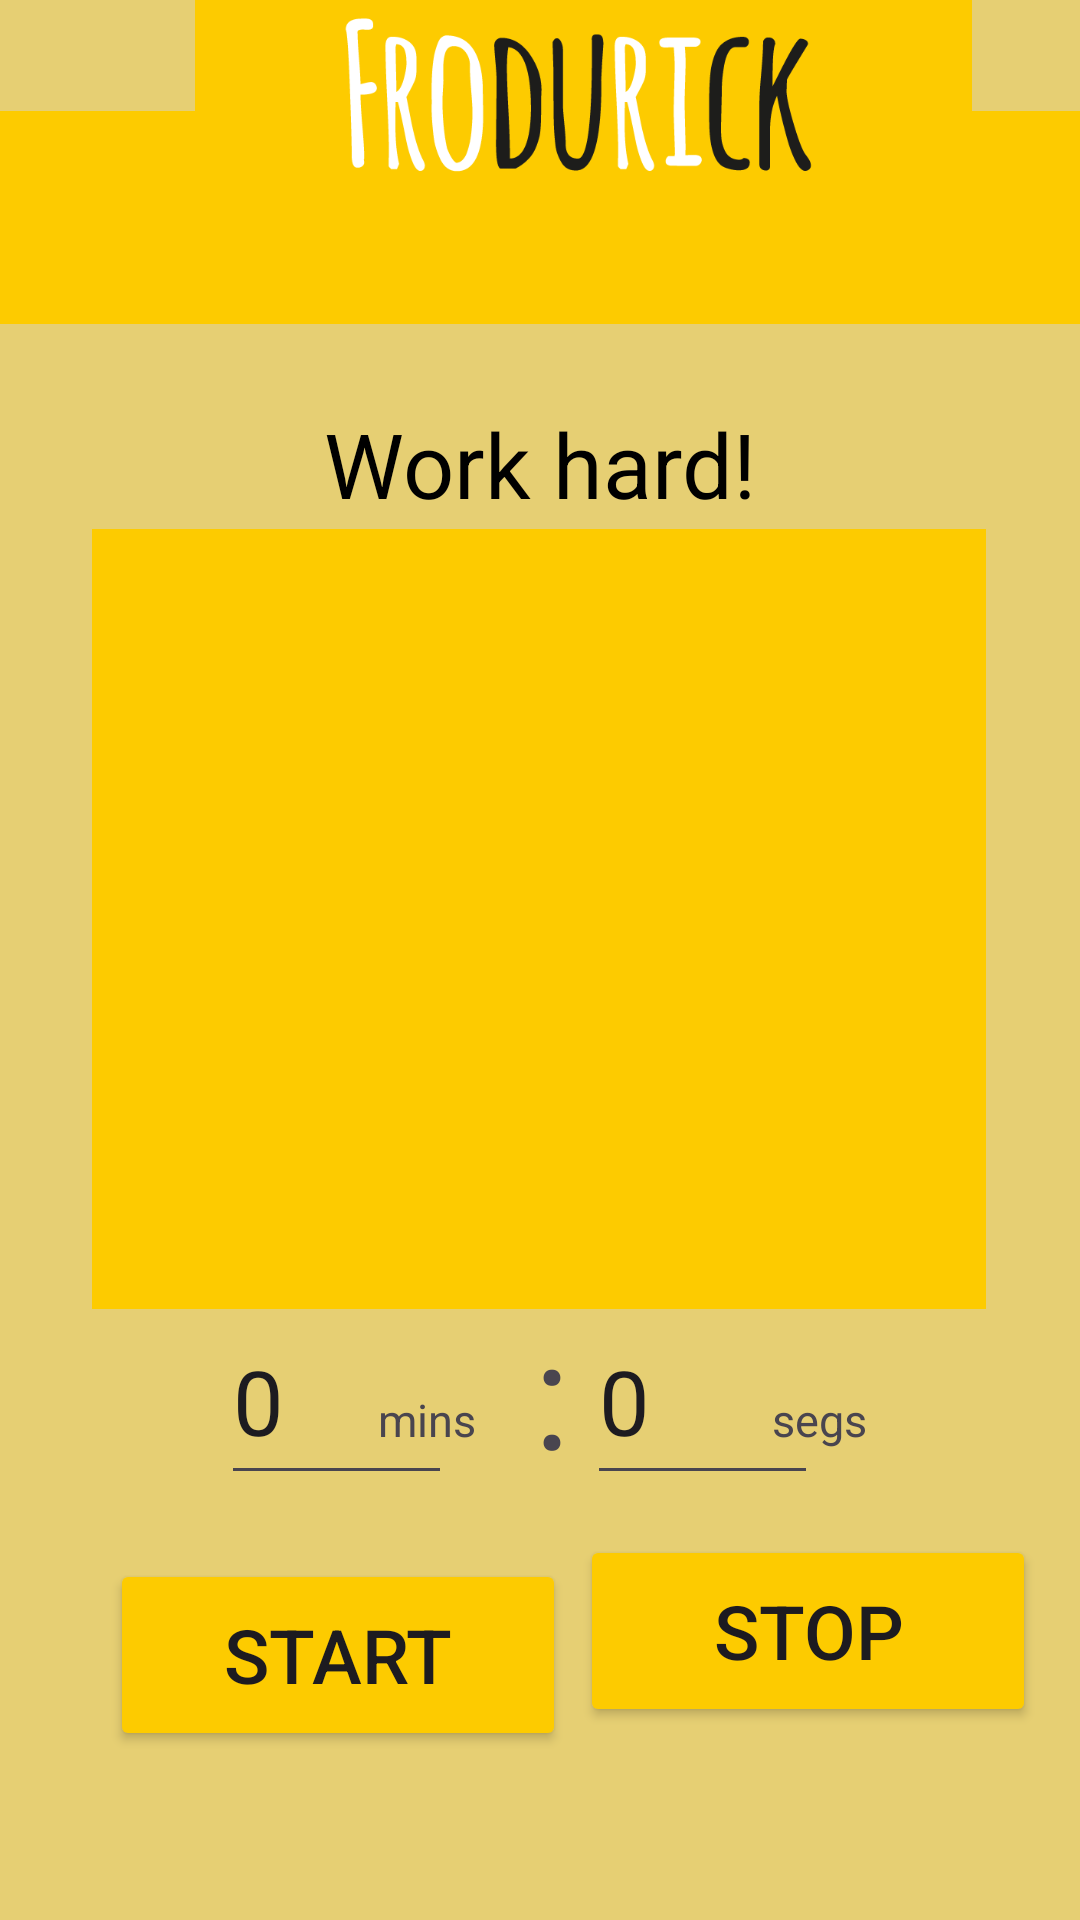

Here is an Android app screen rendered from its layout file. Give the layout XML and the strings, colors and styles it references.
<!-- AndroidManifest.xml: application theme Theme.DuckDuck -->
<!-- res/layout/activity_temporizador.xml -->
<?xml version="1.0" encoding="utf-8"?>
<androidx.constraintlayout.widget.ConstraintLayout xmlns:android="http://schemas.android.com/apk/res/android"
    xmlns:app="http://schemas.android.com/apk/res-auto"
    xmlns:tools="http://schemas.android.com/tools"
    android:layout_width="match_parent"
    android:layout_height="match_parent"
    android:background="@color/WhiteYellow"
    tools:context=".temporizador">

    <View
        android:id="@+id/view"
        android:layout_width="413dp"
        android:layout_height="71dp"
        android:background="@color/BlackYellow"
        app:layout_constraintBottom_toBottomOf="parent"
        app:layout_constraintTop_toTopOf="parent"
        app:layout_constraintVertical_bias="0.065"
        tools:layout_editor_absoluteX="-3dp" />

    <ImageView
        android:id="@+id/imageView7"
        android:layout_width="389dp"
        android:layout_height="71dp"
        app:srcCompat="@drawable/name"
        tools:layout_editor_absoluteX="11dp"
        tools:layout_editor_absoluteY="43dp" />


    <TextView
        android:id="@+id/textView4"
        android:layout_width="wrap_content"
        android:layout_height="wrap_content"
        android:text="Work hard!"
        android:textSize="30dp"
        android:textColor="@color/black"
        app:layout_constraintBottom_toBottomOf="parent"
        app:layout_constraintEnd_toEndOf="parent"
        app:layout_constraintStart_toStartOf="parent"
        app:layout_constraintTop_toTopOf="parent"
        app:layout_constraintVertical_bias="0.224" />

    <ImageView
        android:id="@+id/imgs"
        android:layout_width="298dp"
        android:layout_height="260dp"
        android:src="@color/BlackYellow"
        app:layout_constraintBottom_toBottomOf="parent"
        app:layout_constraintEnd_toEndOf="parent"
        app:layout_constraintHorizontal_bias="0.495"
        app:layout_constraintStart_toStartOf="parent"
        app:layout_constraintTop_toTopOf="parent"
        app:layout_constraintVertical_bias="0.464" />

    <Button
        android:id="@+id/stop"
        android:layout_width="152dp"
        android:layout_height="64dp"
        android:layout_marginBottom="64dp"
        android:backgroundTint="@color/BlackYellow"
        android:text="STOP"
        android:textSize="25dp"
        app:layout_constraintBottom_toBottomOf="parent"
        app:layout_constraintEnd_toEndOf="parent"
        app:layout_constraintHorizontal_bias="0.235"
        app:layout_constraintStart_toEndOf="@+id/start"
        app:layout_constraintTop_toBottomOf="@+id/segsW"
        app:layout_constraintVertical_bias="0.972" />

    <Button
        android:id="@+id/start"
        android:layout_width="152dp"
        android:layout_height="64dp"
        android:backgroundTint="@color/BlackYellow"
        android:text="START"
        android:textSize="25dp"
        app:layout_constraintBottom_toBottomOf="parent"
        app:layout_constraintEnd_toEndOf="parent"
        app:layout_constraintHorizontal_bias="0.177"
        app:layout_constraintStart_toStartOf="parent"
        app:layout_constraintTop_toTopOf="parent"
        app:layout_constraintVertical_bias="0.902" />

    <EditText
        android:id="@+id/minsW"
        android:layout_width="77dp"
        android:layout_height="66dp"
        android:ems="10"
        android:inputType="number"
        android:text="0"
        android:textSize="30dp"
        app:layout_constraintBottom_toBottomOf="parent"
        app:layout_constraintEnd_toEndOf="parent"
        app:layout_constraintHorizontal_bias="0.26"
        app:layout_constraintStart_toStartOf="parent"
        app:layout_constraintTop_toTopOf="parent"
        app:layout_constraintVertical_bias="0.753" />

    <TextView
        android:id="@+id/textView12"
        android:layout_width="89dp"
        android:layout_height="34dp"
        android:layout_marginEnd="88dp"
        android:text="mins"
        android:textSize="15dp"
        app:layout_constraintBottom_toBottomOf="parent"
        app:layout_constraintEnd_toEndOf="parent"
        app:layout_constraintHorizontal_bias="0.688"
        app:layout_constraintStart_toStartOf="parent"
        app:layout_constraintTop_toTopOf="parent"
        app:layout_constraintVertical_bias="0.764" />

    <TextView
        android:id="@+id/textView11"
        android:layout_width="54dp"
        android:layout_height="81dp"
        android:text=":"
        android:textSize="50dp"
        app:layout_constraintBottom_toBottomOf="parent"
        app:layout_constraintEnd_toEndOf="parent"
        app:layout_constraintHorizontal_bias="0.582"
        app:layout_constraintStart_toStartOf="parent"
        app:layout_constraintTop_toTopOf="parent"
        app:layout_constraintVertical_bias="0.77" />

    <EditText
        android:id="@+id/segsW"
        android:layout_width="77dp"
        android:layout_height="66dp"
        android:ems="10"
        android:inputType="number"
        android:text="0"
        android:textSize="30dp"
        app:layout_constraintBottom_toBottomOf="parent"
        app:layout_constraintEnd_toEndOf="parent"
        app:layout_constraintHorizontal_bias="0.691"
        app:layout_constraintStart_toStartOf="parent"
        app:layout_constraintTop_toTopOf="parent"
        app:layout_constraintVertical_bias="0.753" />

    <TextView
        android:id="@+id/textView13"
        android:layout_width="89dp"
        android:layout_height="34dp"
        android:text="segs"
        android:textSize="15dp"
        app:layout_constraintBottom_toBottomOf="parent"
        app:layout_constraintEnd_toEndOf="parent"
        app:layout_constraintHorizontal_bias="0.95"
        app:layout_constraintStart_toStartOf="parent"
        app:layout_constraintTop_toTopOf="parent"
        app:layout_constraintVertical_bias="0.764" />

    <ImageView
        android:id="@+id/imageView3"
        android:layout_width="71dp"
        android:layout_height="71dp"
        android:onClick="volver"
        android:src="@drawable/backarrow"
        app:layout_constraintBottom_toBottomOf="parent"
        app:layout_constraintEnd_toEndOf="parent"
        app:layout_constraintHorizontal_bias="0.047"
        app:layout_constraintStart_toStartOf="parent"
        app:layout_constraintTop_toTopOf="parent"
        app:layout_constraintVertical_bias="0.06" />

</androidx.constraintlayout.widget.ConstraintLayout>
<!-- resources referenced by this layout -->
<resources>
  <color name="BlackYellow">#fdcb00</color>
  <color name="WhiteYellow">#FFE6CF73</color>
  <color name="black">#FF000000</color>
  <!-- drawable name: png bitmap (drawable, 16209 bytes) -->
  <style name="Theme.DuckDuck" parent="Base.Theme.DuckDuck" />
  <style name="Base.Theme.DuckDuck" parent="Theme.Material3.DayNight.NoActionBar">
          
          
      </style>
</resources>
